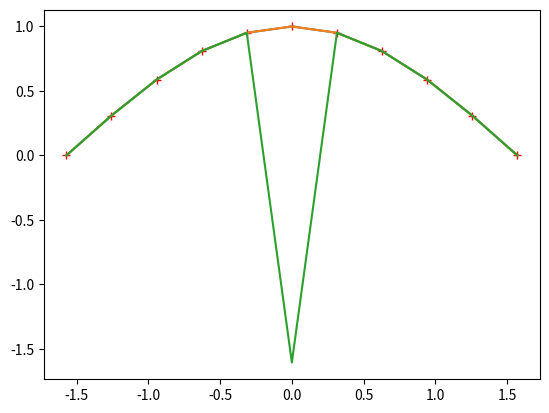

Write the Python code that produced this figure.
import numpy as np
from scipy import interpolate
from matplotlib import pyplot as plt

npt = 11
x = np.linspace(-np.pi/2,np.pi/2,npt)
y_true = np.cos(x)
dx = x[1]-x[0]

plt.figure()
plt.plot(x,y_true,'r+')

# Polynomial interpolation
X = np.empty([npt,npt])
for i in range(npt):
    X[:,i]=x**i
Xinv = np.linalg.inv(X)
c = Xinv@y_true
y_poly = X@c

err = np.std(y_true-y_poly)
print('Polynomial interpolation error: ',err)

plt.plot(x,y_poly)

# Spline interpolation
spln = interpolate.splrep(x,y_true)
y_spln = interpolate.splev(x,spln)

err = np.std(y_true-y_spln)
print('Spline interpolation error: ',err)

plt.plot(x,y_spln)

# Rational function interpolation
# The rational function interpolation doesn't seem to be working for me
def rat_eval(p,q,x):
    top=0
    for i in range(len(p)):
        top=top+p[i]*x**i
    bot=1
    for i in range(len(q)):
        bot=bot+q[i]*x**(i+1)
    return top/bot

def rat_fit(x,y,n,m):
    assert(len(x)==n+m-1)
    assert(len(y)==len(x))
    mat=np.zeros([n+m-1,n+m-1])
    for i in range(n):
        mat[:,i]=x**i
    for i in range(1,m):
        mat[:,i-1+n]=-y*x**i
    pars=np.dot(np.linalg.inv(mat),y)
    p=pars[:n]
    q=pars[n:]
    return p,q

n,m = 6,6
p,q = rat_fit(x,y_true,n,m)
y_rat = rat_eval(p,q,x)

err = np.std(y_true-y_rat)
print('Rational function interpolation error: ',err)

plt.plot(x,y_rat)



plt.show()
